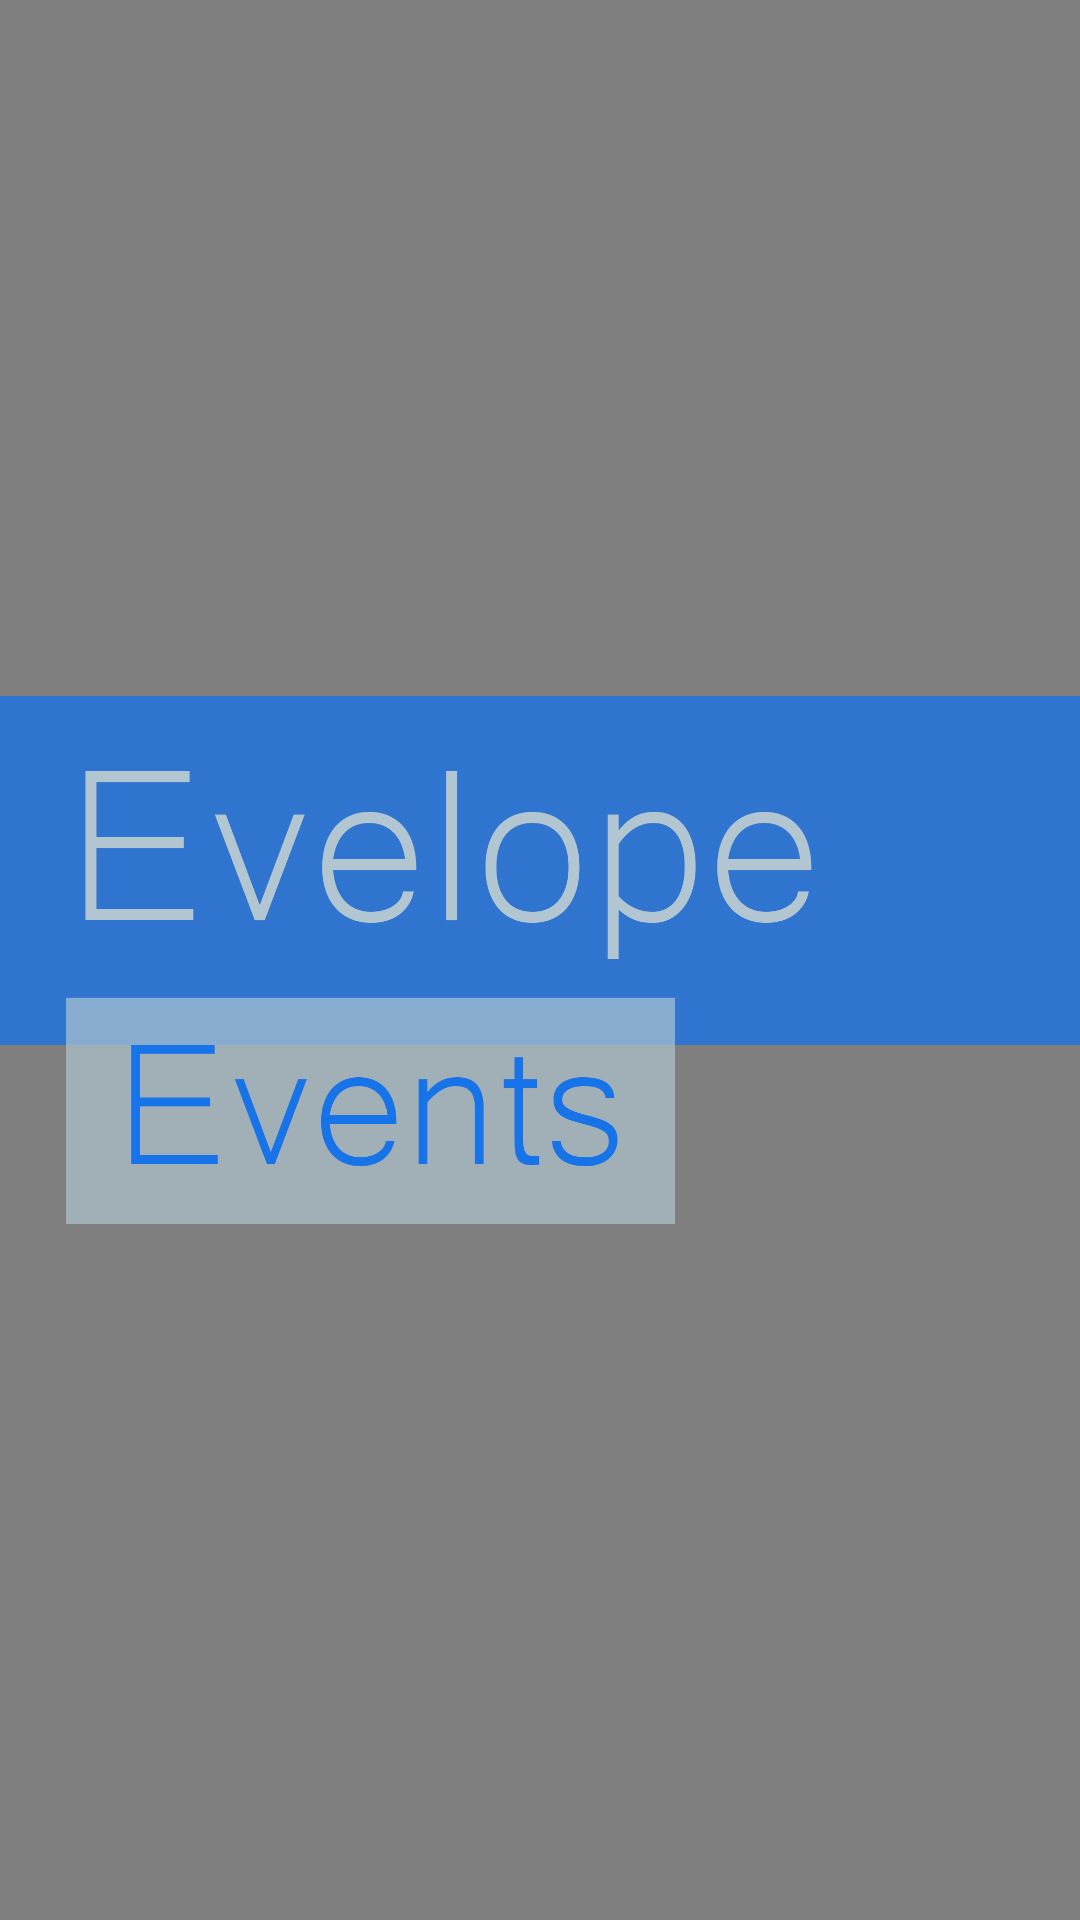

This screen was rendered from an Android layout file. Write that file and the resources it references.
<!-- AndroidManifest.xml: application theme AppTheme -->
<!-- res/layout/fragment_intro_fragment1.xml -->
<RelativeLayout xmlns:android="http://schemas.android.com/apk/res/android"
    xmlns:tools="http://schemas.android.com/tools"
    android:layout_width="match_parent"
    android:layout_height="match_parent"
    tools:context="com.evelope.events.introSlider.IntroFragment1">
    <include
        layout="@layout/video_backround" />
    <LinearLayout
        android:layout_width="match_parent"
        android:layout_height="wrap_content"
        android:layout_alignParentBottom="true"
        android:orientation="horizontal">


    </LinearLayout>

    

    <ImageView
        android:id="@+id/imageView"
        android:layout_width="wrap_content"
        android:layout_height="wrap_content"
        android:layout_centerVertical="true"
        android:layout_alignParentTop="true"
        android:src="@drawable/real_banner" />


</RelativeLayout>
<!-- res/layout/video_backround.xml (included above) -->
<?xml version="1.0" encoding="utf-8"?>
<RelativeLayout
    xmlns:android="http://schemas.android.com/apk/res/android"
    android:layout_width="match_parent"
    android:layout_height="match_parent">

    <VideoView
        android:id="@+id/Videoview_IntroVideo"
        android:layout_width="fill_parent"
        android:layout_height="fill_parent"
        android:layout_alignParentRight="true"
        android:layout_alignParentLeft="true"
        android:layout_alignParentTop="true"
        android:layout_alignParentBottom="true"
        android:layout_gravity="center" />


</RelativeLayout>
<!-- resources referenced by this layout -->
<resources>
  <!-- drawable real_banner: png bitmap (drawable, 65444 bytes) -->
  <style name="AppTheme" parent="Theme.AppCompat.Light.NoActionBar">
          
          <item name="colorPrimary">@color/colorPrimary</item>
          <item name="colorPrimaryDark">#42b4b2</item>
          <item name="colorAccent">#7ee8e6</item>
      </style>
  <color name="colorPrimary">#3F51B5</color>
</resources>
